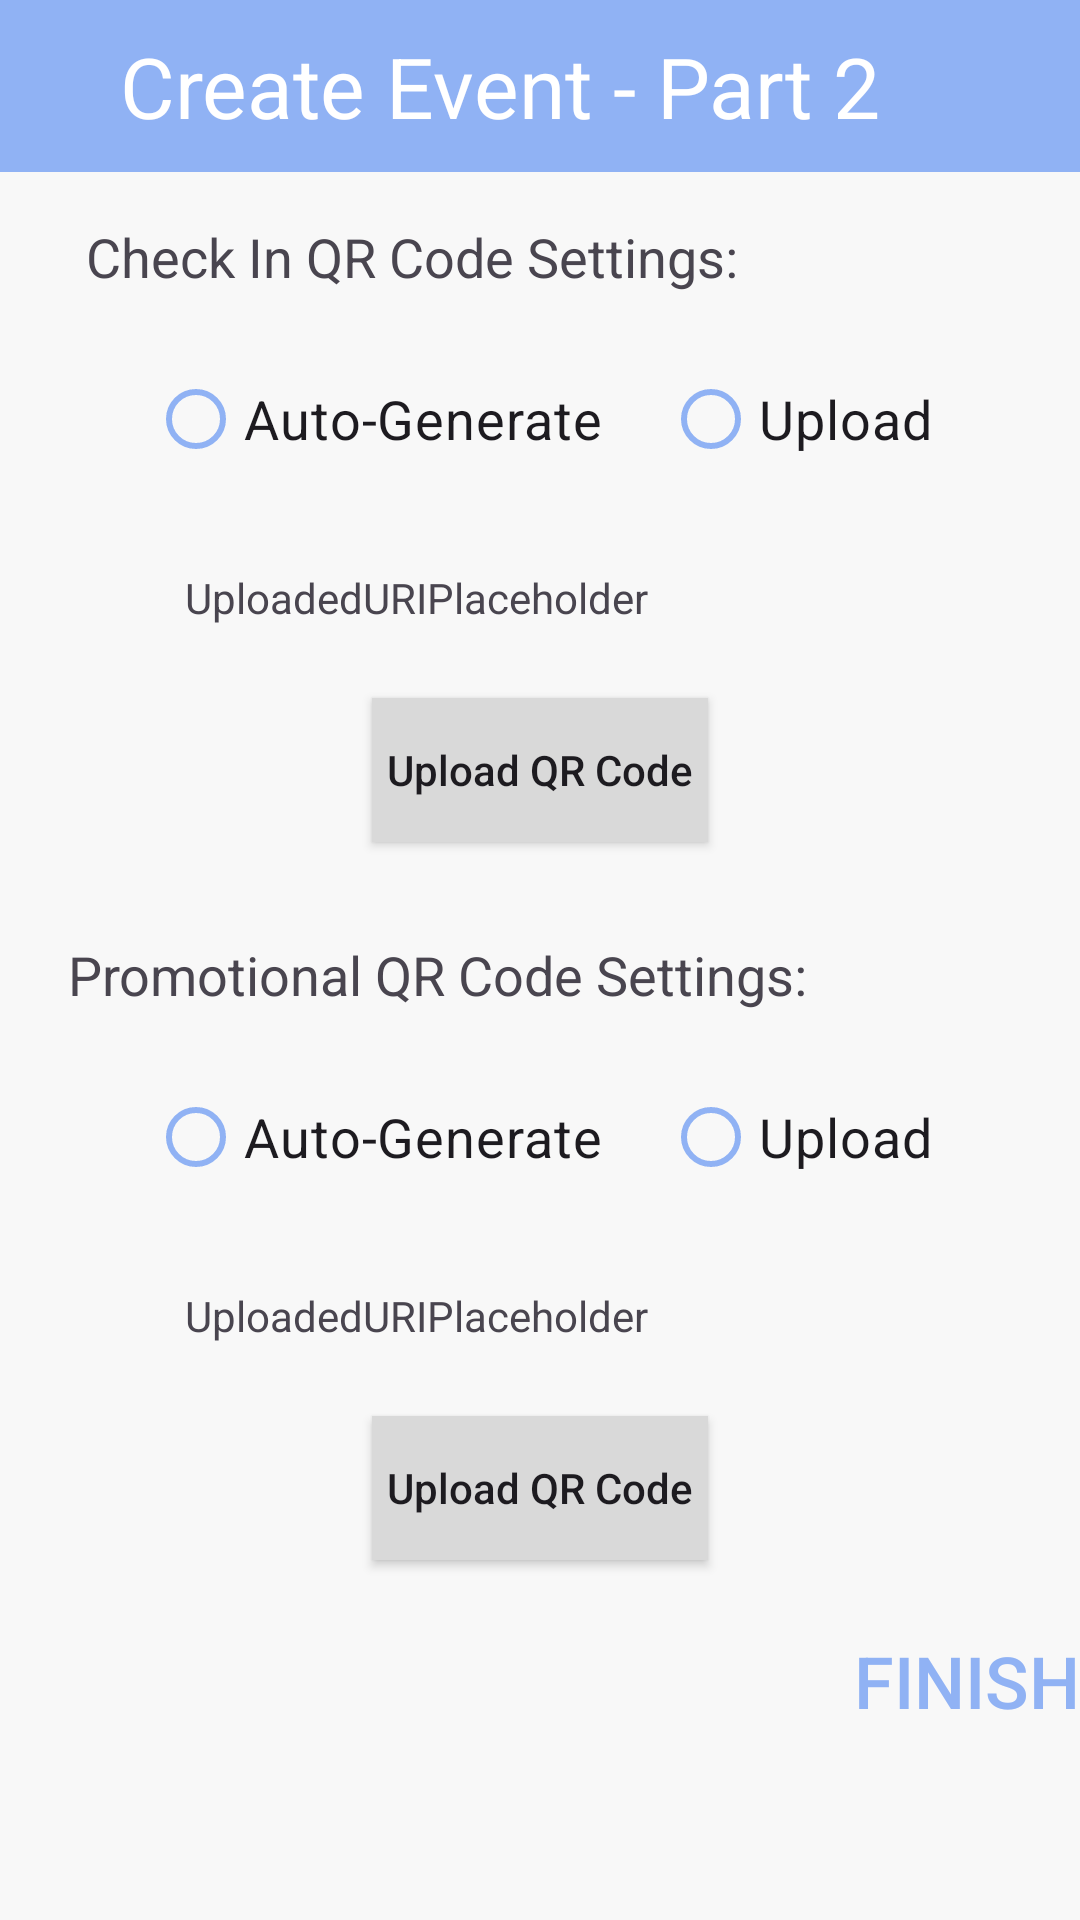

Android layout source for this screen:
<!-- AndroidManifest.xml: application theme Theme.NoRAM -->
<!-- res/layout/organizer_activity_create_event_p2.xml -->
<?xml version="1.0" encoding="utf-8"?>
<androidx.constraintlayout.widget.ConstraintLayout
    xmlns:android="http://schemas.android.com/apk/res/android"
    xmlns:app="http://schemas.android.com/apk/res-auto"
    xmlns:tools="http://schemas.android.com/tools"
    android:layout_width="match_parent"
    android:layout_height="match_parent">

    <TextView
        android:id="@+id/event_add_p2_header"
        android:layout_width="match_parent"
        android:layout_height="wrap_content"
        android:background="@color/main_color"
        android:paddingStart="40sp"
        android:paddingTop="10sp"
        android:paddingEnd="40sp"
        android:paddingBottom="10sp"
        android:text="@string/organizer_fragment_create_event_p2_header"
        android:textColor="@color/white"
        android:textSize="28sp"
        app:layout_constraintEnd_toEndOf="parent"
        app:layout_constraintStart_toStartOf="parent"
        app:layout_constraintTop_toTopOf="parent" />

    <ScrollView
        android:layout_width="0dp"
        android:layout_height="0dp"
        app:layout_constraintTop_toBottomOf="@id/event_add_p2_header"
        app:layout_constraintBottom_toBottomOf="parent"
        app:layout_constraintEnd_toEndOf="parent"
        app:layout_constraintStart_toStartOf="parent">

        <androidx.constraintlayout.widget.ConstraintLayout
            android:layout_width="match_parent"
            android:layout_height="wrap_content">

            
            <TextView
                android:id="@+id/checkin_qr_settings_header"
                android:layout_width="wrap_content"
                android:layout_height="wrap_content"
                android:layout_marginTop="16dp"
                android:text="@string/check_in_qr_code_settings_header"
                android:textSize="18sp"
                app:layout_constraintEnd_toEndOf="parent"
                app:layout_constraintHorizontal_bias="0.2"
                app:layout_constraintStart_toStartOf="parent"
                app:layout_constraintTop_toTopOf="parent" />

            <RadioGroup
                android:id="@+id/checkin_radio_group"
                android:layout_width="wrap_content"
                android:layout_height="wrap_content"
                android:layout_marginTop="8dp"
                android:orientation="horizontal"
                app:layout_constraintEnd_toEndOf="parent"
                app:layout_constraintStart_toStartOf="parent"
                app:layout_constraintTop_toBottomOf="@+id/checkin_qr_settings_header">

                <RadioButton
                    android:id="@+id/autogenerate_button_checkin"
                    android:layout_width="match_parent"
                    android:layout_height="wrap_content"
                    android:layout_margin="10dp"
                    android:layout_weight="1"
                    android:textSize="18sp"
                    app:buttonTint="@color/main_color"
                    android:text="@string/auto_generate" />

                <RadioButton
                    android:id="@+id/upload_button_checkin"
                    android:layout_width="match_parent"
                    android:layout_height="wrap_content"
                    android:layout_margin="10dp"
                    android:layout_weight="1"
                    android:textSize="18sp"
                    app:buttonTint="@color/main_color"
                    android:text="@string/upload" />
            </RadioGroup>

            <androidx.appcompat.widget.AppCompatButton
                android:id="@+id/upload_checkin_qr_button"
                android:layout_width="wrap_content"
                android:layout_height="wrap_content"
                android:layout_marginTop="24dp"
                android:background="@color/light_grey"
                android:padding="5sp"
                android:text="@string/upload_qr_code_header"
                android:textAllCaps="false"
                android:textSize="14sp"
                app:layout_constraintEnd_toEndOf="parent"
                app:layout_constraintStart_toStartOf="parent"
                app:layout_constraintTop_toBottomOf="@+id/checkin_uri_placeholder_text" />

            <TextView
                android:id="@+id/checkin_uri_placeholder_text"
                android:layout_width="wrap_content"
                android:layout_height="wrap_content"
                android:layout_marginTop="16dp"
                android:text="@string/uploadeduriplaceholder"
                app:layout_constraintEnd_toEndOf="parent"
                app:layout_constraintHorizontal_bias="0.3"
                app:layout_constraintStart_toStartOf="parent"
                app:layout_constraintTop_toBottomOf="@+id/checkin_radio_group" />

            <ImageView
                android:id="@+id/checkin_preview"
                android:layout_width="50dp"
                android:layout_height="50dp"
                android:layout_marginTop="8dp"
                app:layout_constraintEnd_toEndOf="parent"
                app:layout_constraintHorizontal_bias="0.3"
                app:layout_constraintStart_toEndOf="@+id/checkin_uri_placeholder_text"
                app:layout_constraintTop_toBottomOf="@+id/checkin_radio_group"
                app:srcCompat="@android:drawable/menuitem_background" />

            
            <TextView
                android:id="@+id/promo_qr_settings_header"
                android:layout_width="wrap_content"
                android:layout_height="wrap_content"
                android:layout_marginTop="32dp"
                android:text="@string/promotional_qr_code_settings_header"
                android:textSize="18sp"
                app:layout_constraintEnd_toEndOf="parent"
                app:layout_constraintHorizontal_bias="0.2"
                app:layout_constraintStart_toStartOf="parent"
                app:layout_constraintTop_toBottomOf="@+id/upload_checkin_qr_button" />

            <RadioGroup
                android:id="@+id/promo_radio_group"
                android:layout_width="wrap_content"
                android:layout_height="wrap_content"
                android:layout_marginTop="8dp"
                android:orientation="horizontal"
                app:layout_constraintEnd_toEndOf="parent"
                app:layout_constraintStart_toStartOf="parent"
                app:layout_constraintTop_toBottomOf="@+id/promo_qr_settings_header">

                <RadioButton
                    android:id="@+id/autogenerate_button_promo"
                    android:layout_width="match_parent"
                    android:layout_height="wrap_content"
                    android:layout_margin="10dp"
                    android:layout_weight="1"
                    android:textSize="18sp"
                    app:buttonTint="@color/main_color"
                    android:text="@string/auto_generate" />

                <RadioButton
                    android:id="@+id/upload_button_promo"
                    android:layout_width="match_parent"
                    android:layout_height="wrap_content"
                    android:layout_margin="10dp"
                    android:layout_weight="1"
                    app:buttonTint="@color/main_color"
                    android:textSize="18sp"
                    android:text="@string/upload" />
            </RadioGroup>

            <androidx.appcompat.widget.AppCompatButton
                android:id="@+id/upload_promo_qr_button"
                android:layout_width="wrap_content"
                android:layout_height="wrap_content"
                android:layout_marginTop="24dp"
                android:layout_marginBottom="24dp"
                android:background="@color/light_grey"
                android:padding="5sp"
                android:text="@string/upload_qr_code_header"
                android:textAllCaps="false"
                android:textSize="14sp"
                app:layout_constraintBottom_toTopOf="@+id/organizer_create_event_complete_button"
                app:layout_constraintEnd_toEndOf="parent"
                app:layout_constraintStart_toStartOf="parent"
                app:layout_constraintTop_toBottomOf="@+id/promo_uri_placeholder_text" />

            <TextView
                android:id="@+id/promo_uri_placeholder_text"
                android:layout_width="wrap_content"
                android:layout_height="wrap_content"
                android:layout_marginTop="16dp"
                android:text="@string/uploadeduriplaceholder"
                app:layout_constraintEnd_toEndOf="parent"
                app:layout_constraintHorizontal_bias="0.3"
                app:layout_constraintStart_toStartOf="parent"
                app:layout_constraintTop_toBottomOf="@+id/promo_radio_group" />

            <ImageView
                android:id="@+id/promo_preview"
                android:layout_width="50dp"
                android:layout_height="50dp"
                android:layout_marginTop="8dp"
                app:layout_constraintEnd_toEndOf="parent"
                app:layout_constraintHorizontal_bias="0.3"
                app:layout_constraintStart_toEndOf="@+id/promo_uri_placeholder_text"
                app:layout_constraintTop_toBottomOf="@+id/promo_radio_group"
                app:srcCompat="@android:drawable/menuitem_background" />


            <Button
                android:id="@+id/organizer_create_event_complete_button"
                android:layout_width="match_parent"
                android:layout_height="wrap_content"
                android:background="@android:color/transparent"
                android:gravity="end"
                android:text="@string/organizer_create_event_finish"
                android:textColor="@color/main_color"
                android:textSize="24sp"
                app:layout_constraintBottom_toBottomOf="parent"
                app:layout_constraintEnd_toEndOf="parent"
                app:layout_constraintStart_toStartOf="parent" />

        </androidx.constraintlayout.widget.ConstraintLayout>
    </ScrollView>
</androidx.constraintlayout.widget.ConstraintLayout>
<!-- resources referenced by this layout -->
<resources>
  <color name="light_grey">#D9D9D9</color>
  <color name="main_color">#90B2F4</color>
  <color name="white">#FFFFFFFF</color>
  <string name="auto_generate">Auto-Generate</string>
  <string name="check_in_qr_code_settings_header">Check In QR Code Settings:</string>
  <string name="organizer_create_event_finish">Finish</string>
  <string name="organizer_fragment_create_event_p2_header">Create Event - Part 2</string>
  <string name="promotional_qr_code_settings_header">Promotional QR Code Settings:</string>
  <string name="upload">Upload</string>
  <string name="upload_qr_code_header">Upload QR Code</string>
  <string name="uploadeduriplaceholder">UploadedURIPlaceholder</string>
  <style name="Theme.NoRAM" parent="Base.Theme.NoRAM" />
  <style name="Base.Theme.NoRAM" parent="Theme.Material3.DayNight.NoActionBar">
          
          
  
          <item name="windowActionBar">false</item>
          <item name="android:windowFullscreen">true</item>
          <item name="android:windowContentOverlay">@null</item>
          <item name="windowNoTitle">true</item>
          <item name="colorPrimary">@color/main_color</item>
          <item name="colorPrimaryVariant">@color/variant_main_color</item>
          <item name="colorSecondary">@color/main_color</item>
          <item name="colorSecondaryContainer">@color/translucent_main_color</item>
          <item name="android:windowBackground">@color/very_light_grey</item>
  
      </style>
  <color name="variant_main_color">#90e2f4</color>
  <color name="translucent_main_color">#4090B2F4</color>
  <color name="very_light_grey">#f8f8f8</color>
</resources>
